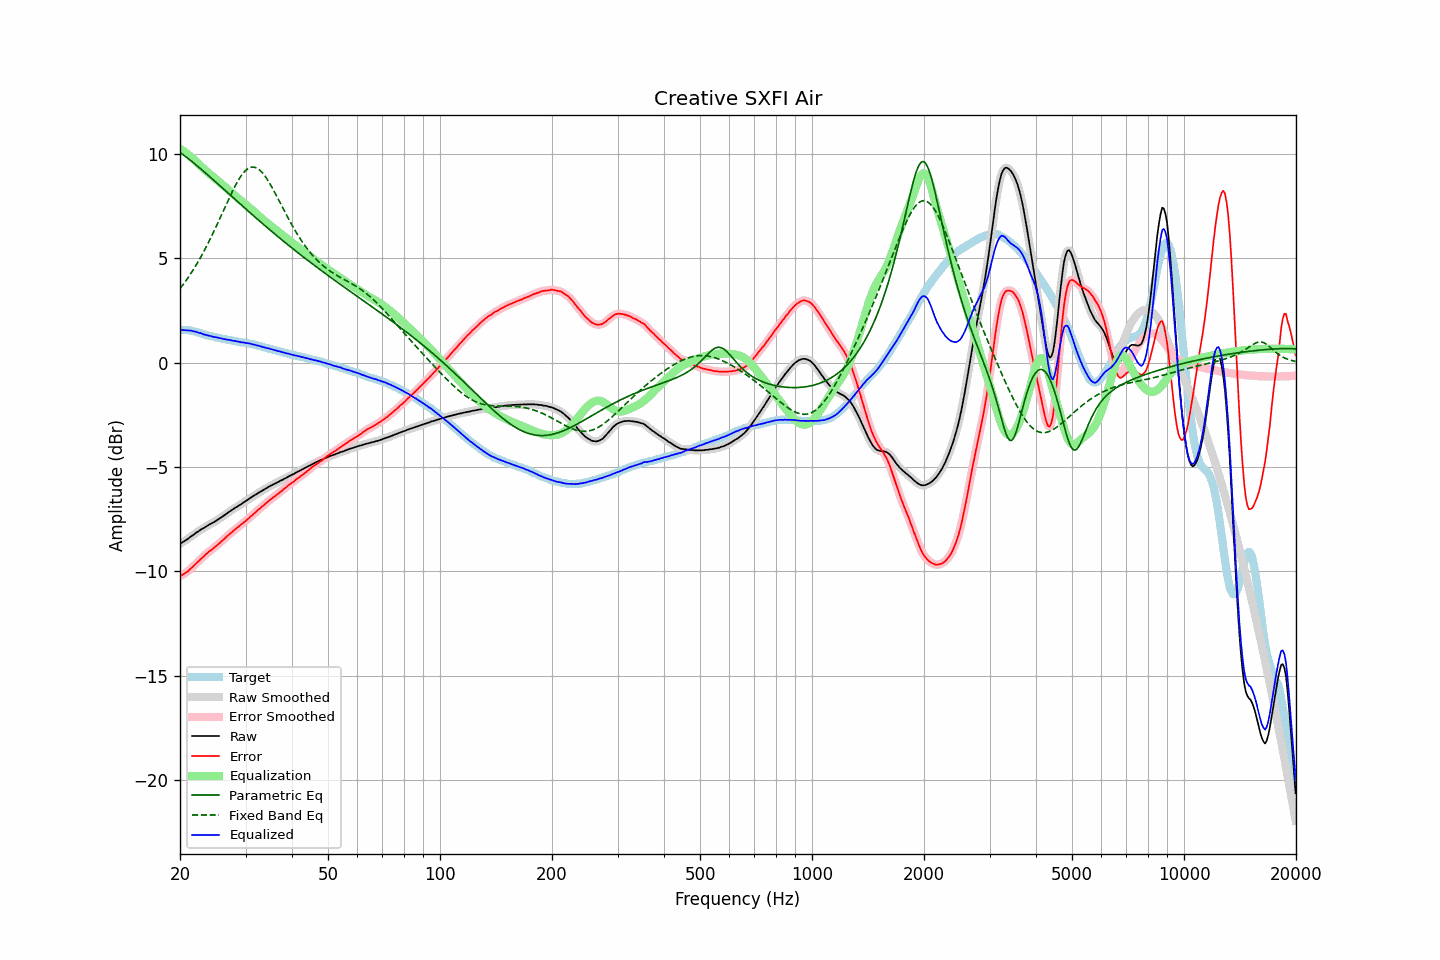

The file beside this chart, header and first rows:
frequency, raw, error, smoothed, error_smoothed, equalization, parametric_eq, fixed_band_eq, equalized_raw, equalized_smoothed, target
20.00, -8.68, -10.24, -8.68, -10.23, 10.24, 10.07, 3.55, 1.57, 1.57, 1.56
20.20, -8.63, -10.19, -8.63, -10.19, 10.20, 10.02, 3.64, 1.57, 1.56, 1.56
20.40, -8.59, -10.15, -8.59, -10.15, 10.14, 9.96, 3.75, 1.56, 1.56, 1.56
20.61, -8.54, -10.10, -8.54, -10.10, 10.09, 9.90, 3.85, 1.55, 1.55, 1.56
20.81, -8.49, -10.05, -8.49, -10.05, 10.03, 9.84, 3.96, 1.55, 1.55, 1.56
21.02, -8.44, -10.00, -8.43, -9.99, 9.98, 9.78, 4.07, 1.54, 1.54, 1.56
21.23, -8.38, -9.92, -8.38, -9.92, 9.91, 9.72, 4.18, 1.54, 1.54, 1.54
21.44, -8.32, -9.85, -8.32, -9.85, 9.85, 9.66, 4.30, 1.53, 1.53, 1.53
21.66, -8.27, -9.78, -8.26, -9.77, 9.78, 9.60, 4.42, 1.51, 1.51, 1.51
21.87, -8.22, -9.70, -8.21, -9.70, 9.71, 9.53, 4.54, 1.49, 1.50, 1.49
22.09, -8.15, -9.63, -8.16, -9.63, 9.63, 9.47, 4.67, 1.48, 1.47, 1.48
22.31, -8.11, -9.55, -8.10, -9.56, 9.56, 9.41, 4.80, 1.45, 1.45, 1.45
22.54, -8.06, -9.49, -8.05, -9.48, 9.48, 9.34, 4.93, 1.42, 1.43, 1.43
22.76, -8.00, -9.41, -8.01, -9.41, 9.41, 9.28, 5.07, 1.41, 1.40, 1.41
22.99, -7.96, -9.34, -7.96, -9.34, 9.33, 9.21, 5.21, 1.38, 1.38, 1.38
23.22, -7.92, -9.27, -7.91, -9.26, 9.26, 9.14, 5.35, 1.35, 1.35, 1.35
23.45, -7.87, -9.19, -7.87, -9.19, 9.20, 9.08, 5.50, 1.33, 1.33, 1.32
23.69, -7.82, -9.13, -7.82, -9.12, 9.13, 9.01, 5.65, 1.31, 1.31, 1.31
23.92, -7.77, -9.06, -7.77, -9.06, 9.07, 8.94, 5.80, 1.30, 1.30, 1.29
24.16, -7.73, -9.01, -7.73, -9.00, 9.00, 8.87, 5.95, 1.28, 1.27, 1.28
24.40, -7.69, -8.95, -7.69, -8.94, 8.94, 8.81, 6.11, 1.25, 1.25, 1.26
24.65, -7.65, -8.89, -7.64, -8.88, 8.88, 8.74, 6.27, 1.23, 1.23, 1.24
24.89, -7.60, -8.81, -7.60, -8.82, 8.82, 8.67, 6.44, 1.22, 1.22, 1.22
25.14, -7.55, -8.76, -7.55, -8.75, 8.75, 8.60, 6.60, 1.21, 1.20, 1.21
25.39, -7.50, -8.68, -7.50, -8.69, 8.69, 8.53, 6.77, 1.19, 1.19, 1.19
25.65, -7.45, -8.63, -7.45, -8.62, 8.62, 8.46, 6.94, 1.17, 1.17, 1.18
25.91, -7.40, -8.55, -7.40, -8.55, 8.55, 8.39, 7.11, 1.15, 1.15, 1.15
26.16, -7.35, -8.48, -7.35, -8.48, 8.48, 8.33, 7.28, 1.13, 1.14, 1.14
26.43, -7.29, -8.42, -7.29, -8.41, 8.41, 8.26, 7.45, 1.12, 1.12, 1.13
26.69, -7.24, -8.34, -7.24, -8.34, 8.34, 8.19, 7.62, 1.11, 1.11, 1.10
26.96, -7.18, -8.27, -7.18, -8.27, 8.27, 8.12, 7.79, 1.10, 1.09, 1.09
27.23, -7.13, -8.21, -7.13, -8.21, 8.21, 8.05, 7.95, 1.08, 1.08, 1.08
27.50, -7.08, -8.15, -7.08, -8.14, 8.14, 7.98, 8.11, 1.06, 1.06, 1.07
27.77, -7.03, -8.08, -7.02, -8.08, 8.07, 7.91, 8.27, 1.05, 1.05, 1.05
28.05, -6.97, -8.01, -6.97, -8.01, 8.01, 7.84, 8.42, 1.04, 1.04, 1.04
28.33, -6.93, -7.95, -6.92, -7.94, 7.95, 7.77, 8.56, 1.02, 1.02, 1.02
28.62, -6.88, -7.89, -6.88, -7.88, 7.88, 7.70, 8.70, 1.01, 1.01, 1.01
28.90, -6.83, -7.82, -6.83, -7.82, 7.82, 7.63, 8.83, 0.99, 0.99, 0.99
29.19, -6.79, -7.76, -6.78, -7.76, 7.76, 7.56, 8.94, 0.97, 0.98, 0.97
29.48, -6.73, -7.70, -6.73, -7.70, 7.70, 7.49, 9.05, 0.97, 0.97, 0.97
29.78, -6.68, -7.64, -6.68, -7.64, 7.63, 7.43, 9.14, 0.95, 0.95, 0.96
30.08, -6.63, -7.58, -6.63, -7.58, 7.57, 7.36, 9.21, 0.94, 0.94, 0.95
30.38, -6.58, -7.51, -6.58, -7.51, 7.50, 7.29, 9.28, 0.93, 0.93, 0.93
30.68, -6.53, -7.45, -6.53, -7.44, 7.44, 7.22, 9.32, 0.91, 0.91, 0.92
30.99, -6.47, -7.36, -6.47, -7.37, 7.37, 7.15, 9.35, 0.90, 0.90, 0.89
31.30, -6.43, -7.31, -6.42, -7.30, 7.30, 7.09, 9.37, 0.88, 0.88, 0.88
31.61, -6.37, -7.24, -6.37, -7.24, 7.24, 7.02, 9.37, 0.87, 0.86, 0.87
31.93, -6.33, -7.18, -6.32, -7.17, 7.17, 6.95, 9.35, 0.84, 0.84, 0.85
32.24, -6.28, -7.09, -6.28, -7.10, 7.10, 6.88, 9.31, 0.82, 0.82, 0.82
32.57, -6.23, -7.03, -6.23, -7.03, 7.03, 6.82, 9.26, 0.81, 0.80, 0.80
32.89, -6.19, -6.98, -6.18, -6.97, 6.97, 6.75, 9.20, 0.78, 0.78, 0.79
33.22, -6.14, -6.90, -6.14, -6.90, 6.90, 6.68, 9.12, 0.76, 0.76, 0.76
33.55, -6.10, -6.85, -6.10, -6.84, 6.83, 6.62, 9.03, 0.74, 0.74, 0.75
33.89, -6.05, -6.77, -6.05, -6.77, 6.77, 6.55, 8.92, 0.72, 0.72, 0.72
34.23, -6.01, -6.71, -6.00, -6.70, 6.70, 6.48, 8.81, 0.70, 0.70, 0.70
34.57, -5.96, -6.64, -5.96, -6.64, 6.64, 6.42, 8.69, 0.68, 0.68, 0.68
34.92, -5.92, -6.58, -5.92, -6.58, 6.58, 6.35, 8.56, 0.66, 0.66, 0.66
35.27, -5.88, -6.52, -5.88, -6.52, 6.52, 6.29, 8.43, 0.64, 0.64, 0.64
35.62, -5.84, -6.46, -5.84, -6.46, 6.46, 6.22, 8.29, 0.62, 0.62, 0.62
35.97, -5.80, -6.40, -5.80, -6.40, 6.40, 6.16, 8.14, 0.60, 0.60, 0.60
... 635 more rows
